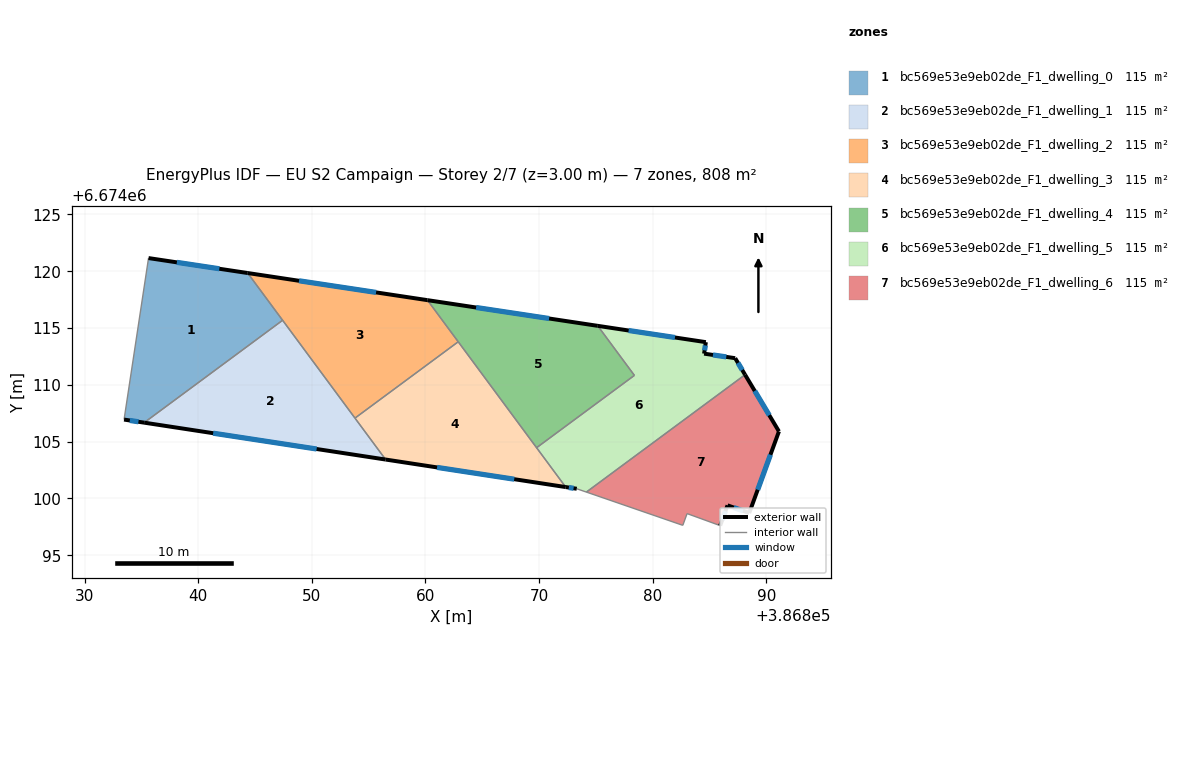
=== STOREY PLAN SPEC (per zone: floor XY polygon, exterior-wall plan segments, windows/doors) ===
zone 1: bc569e53e9eb02de_F1_dwelling_0  (115.5 m²)
  floor: (386844.35, 6674119.84) (386847.43, 6674115.68) (386835.25, 6674106.67) (386833.48, 6674106.94) (386835.63, 6674121.16)
  exterior wall: (386844.35, 6674119.84) – (386835.63, 6674121.16)  [8.8 m]
    window: (386841.86, 6674120.22) – (386838.12, 6674120.78)  [4.9 m²]
  exterior wall: (386833.48, 6674106.94) – (386835.25, 6674106.67)  [1.8 m]
    window: (386833.98, 6674106.87) – (386834.74, 6674106.75)  [1.0 m²]
  interior walls: 3
zone 2: bc569e53e9eb02de_F1_dwelling_1  (115.5 m²)
  floor: (386847.43, 6674115.68) (386856.49, 6674103.43) (386835.25, 6674106.67)
  exterior wall: (386835.25, 6674106.67) – (386856.49, 6674103.43)  [21.5 m]
    window: (386841.32, 6674105.75) – (386850.42, 6674104.35)  [11.8 m²]
  interior walls: 3
zone 3: bc569e53e9eb02de_F1_dwelling_2  (115.5 m²)
  floor: (386860.17, 6674117.45) (386862.88, 6674113.79) (386853.80, 6674107.07) (386844.35, 6674119.84)
  exterior wall: (386860.17, 6674117.45) – (386844.35, 6674119.84)  [16.0 m]
    window: (386855.65, 6674118.14) – (386848.87, 6674119.16)  [8.8 m²]
  interior walls: 4
zone 4: bc569e53e9eb02de_F1_dwelling_3  (115.5 m²)
  floor: (386862.88, 6674113.79) (386872.34, 6674101.00) (386856.49, 6674103.43) (386853.80, 6674107.07)
  exterior wall: (386856.49, 6674103.43) – (386872.34, 6674101.00)  [16.0 m]
    window: (386861.02, 6674102.74) – (386867.81, 6674101.70)  [8.8 m²]
  interior walls: 4
zone 5: bc569e53e9eb02de_F1_dwelling_4  (115.5 m²)
  floor: (386875.16, 6674115.19) (386878.39, 6674110.83) (386869.78, 6674104.47) (386860.17, 6674117.45)
  exterior wall: (386875.16, 6674115.19) – (386860.17, 6674117.45)  [15.2 m]
    window: (386870.88, 6674115.84) – (386864.46, 6674116.81)  [8.4 m²]
  interior walls: 4
zone 6: bc569e53e9eb02de_F1_dwelling_5  (115.5 m²)
  floor: (386887.26, 6674112.35) (386888.13, 6674110.89) (386874.16, 6674100.56) (386873.31, 6674100.86) (386872.34, 6674101.00) (386869.78, 6674104.47) (386878.39, 6674110.83) (386875.16, 6674115.19) (386884.68, 6674113.76) (386884.52, 6674112.75)
  exterior wall: (386884.68, 6674113.76) – (386875.16, 6674115.19)  [9.6 m]
    window: (386881.96, 6674114.17) – (386877.88, 6674114.78)  [5.3 m²]
  exterior wall: (386884.52, 6674112.75) – (386884.68, 6674113.76)  [1.0 m]
    window: (386884.57, 6674113.04) – (386884.63, 6674113.47)  [0.6 m²]
  exterior wall: (386887.26, 6674112.35) – (386884.52, 6674112.75)  [2.8 m]
    window: (386886.47, 6674112.46) – (386885.30, 6674112.63)  [1.5 m²]
  exterior wall: (386888.13, 6674110.89) – (386887.26, 6674112.35)  [1.7 m]
    window: (386887.88, 6674111.31) – (386887.50, 6674111.93)  [0.9 m²]
  exterior wall: (386872.34, 6674101.00) – (386873.31, 6674100.86)  [1.0 m]
    window: (386872.62, 6674100.96) – (386873.04, 6674100.90)  [0.5 m²]
  interior walls: 5
zone 7: bc569e53e9eb02de_F1_dwelling_6  (115.5 m²)
  floor: (386888.13, 6674110.89) (386891.11, 6674105.90) (386888.49, 6674098.72) (386886.59, 6674099.40) (386885.94, 6674097.61) (386883.02, 6674098.67) (386882.65, 6674097.64) (386874.16, 6674100.56)
  exterior wall: (386891.11, 6674105.90) – (386888.13, 6674110.89)  [5.8 m]
    window: (386890.26, 6674107.33) – (386888.98, 6674109.47)  [3.2 m²]
  exterior wall: (386888.49, 6674098.72) – (386891.11, 6674105.90)  [7.6 m]
    window: (386889.24, 6674100.77) – (386890.36, 6674103.85)  [4.2 m²]
  exterior wall: (386886.59, 6674099.40) – (386888.49, 6674098.72)  [2.0 m]
    window: (386887.13, 6674099.20) – (386887.95, 6674098.91)  [1.1 m²]
  exterior wall: (386885.94, 6674097.61) – (386886.59, 6674099.40)  [1.9 m]
    window: (386886.12, 6674098.12) – (386886.40, 6674098.89)  [1.0 m²]
  interior walls: 4

=== DERIVED (storey summary) ===
Building: EU S2 Campaign
Storey: 2 of 7  (floor level z = 3.00 m)
Storey gross floor area: 808.4 m²
Zones on this storey: 7
  - bc569e53e9eb02de_F1_dwelling_0: floor 115.5 m²; exterior wall 10.6 m (31.8 m²); 2 window(s) 5.8 m²; WWR 18.4%
  - bc569e53e9eb02de_F1_dwelling_1: floor 115.5 m²; exterior wall 21.5 m (64.5 m²); 1 window(s) 11.8 m²; WWR 18.4%
  - bc569e53e9eb02de_F1_dwelling_2: floor 115.5 m²; exterior wall 16.0 m (48.0 m²); 1 window(s) 8.8 m²; WWR 18.4%
  - bc569e53e9eb02de_F1_dwelling_3: floor 115.5 m²; exterior wall 16.0 m (48.1 m²); 1 window(s) 8.8 m²; WWR 18.4%
  - bc569e53e9eb02de_F1_dwelling_4: floor 115.5 m²; exterior wall 15.2 m (45.5 m²); 1 window(s) 8.4 m²; WWR 18.4%
  - bc569e53e9eb02de_F1_dwelling_5: floor 115.5 m²; exterior wall 16.1 m (48.3 m²); 5 window(s) 8.9 m²; WWR 18.4%
  - bc569e53e9eb02de_F1_dwelling_6: floor 115.5 m²; exterior wall 17.4 m (52.2 m²); 4 window(s) 9.6 m²; WWR 18.4%
Zone adjacency (shared interzone walls):
  - bc569e53e9eb02de_F1_dwelling_0 ↔ bc569e53e9eb02de_F1_dwelling_1
  - bc569e53e9eb02de_F1_dwelling_0 ↔ bc569e53e9eb02de_F1_dwelling_2
  - bc569e53e9eb02de_F1_dwelling_1 ↔ bc569e53e9eb02de_F1_dwelling_2
  - bc569e53e9eb02de_F1_dwelling_1 ↔ bc569e53e9eb02de_F1_dwelling_3
  - bc569e53e9eb02de_F1_dwelling_2 ↔ bc569e53e9eb02de_F1_dwelling_3
  - bc569e53e9eb02de_F1_dwelling_2 ↔ bc569e53e9eb02de_F1_dwelling_4
  - bc569e53e9eb02de_F1_dwelling_3 ↔ bc569e53e9eb02de_F1_dwelling_4
  - bc569e53e9eb02de_F1_dwelling_3 ↔ bc569e53e9eb02de_F1_dwelling_5
  - bc569e53e9eb02de_F1_dwelling_4 ↔ bc569e53e9eb02de_F1_dwelling_5
  - bc569e53e9eb02de_F1_dwelling_5 ↔ bc569e53e9eb02de_F1_dwelling_6